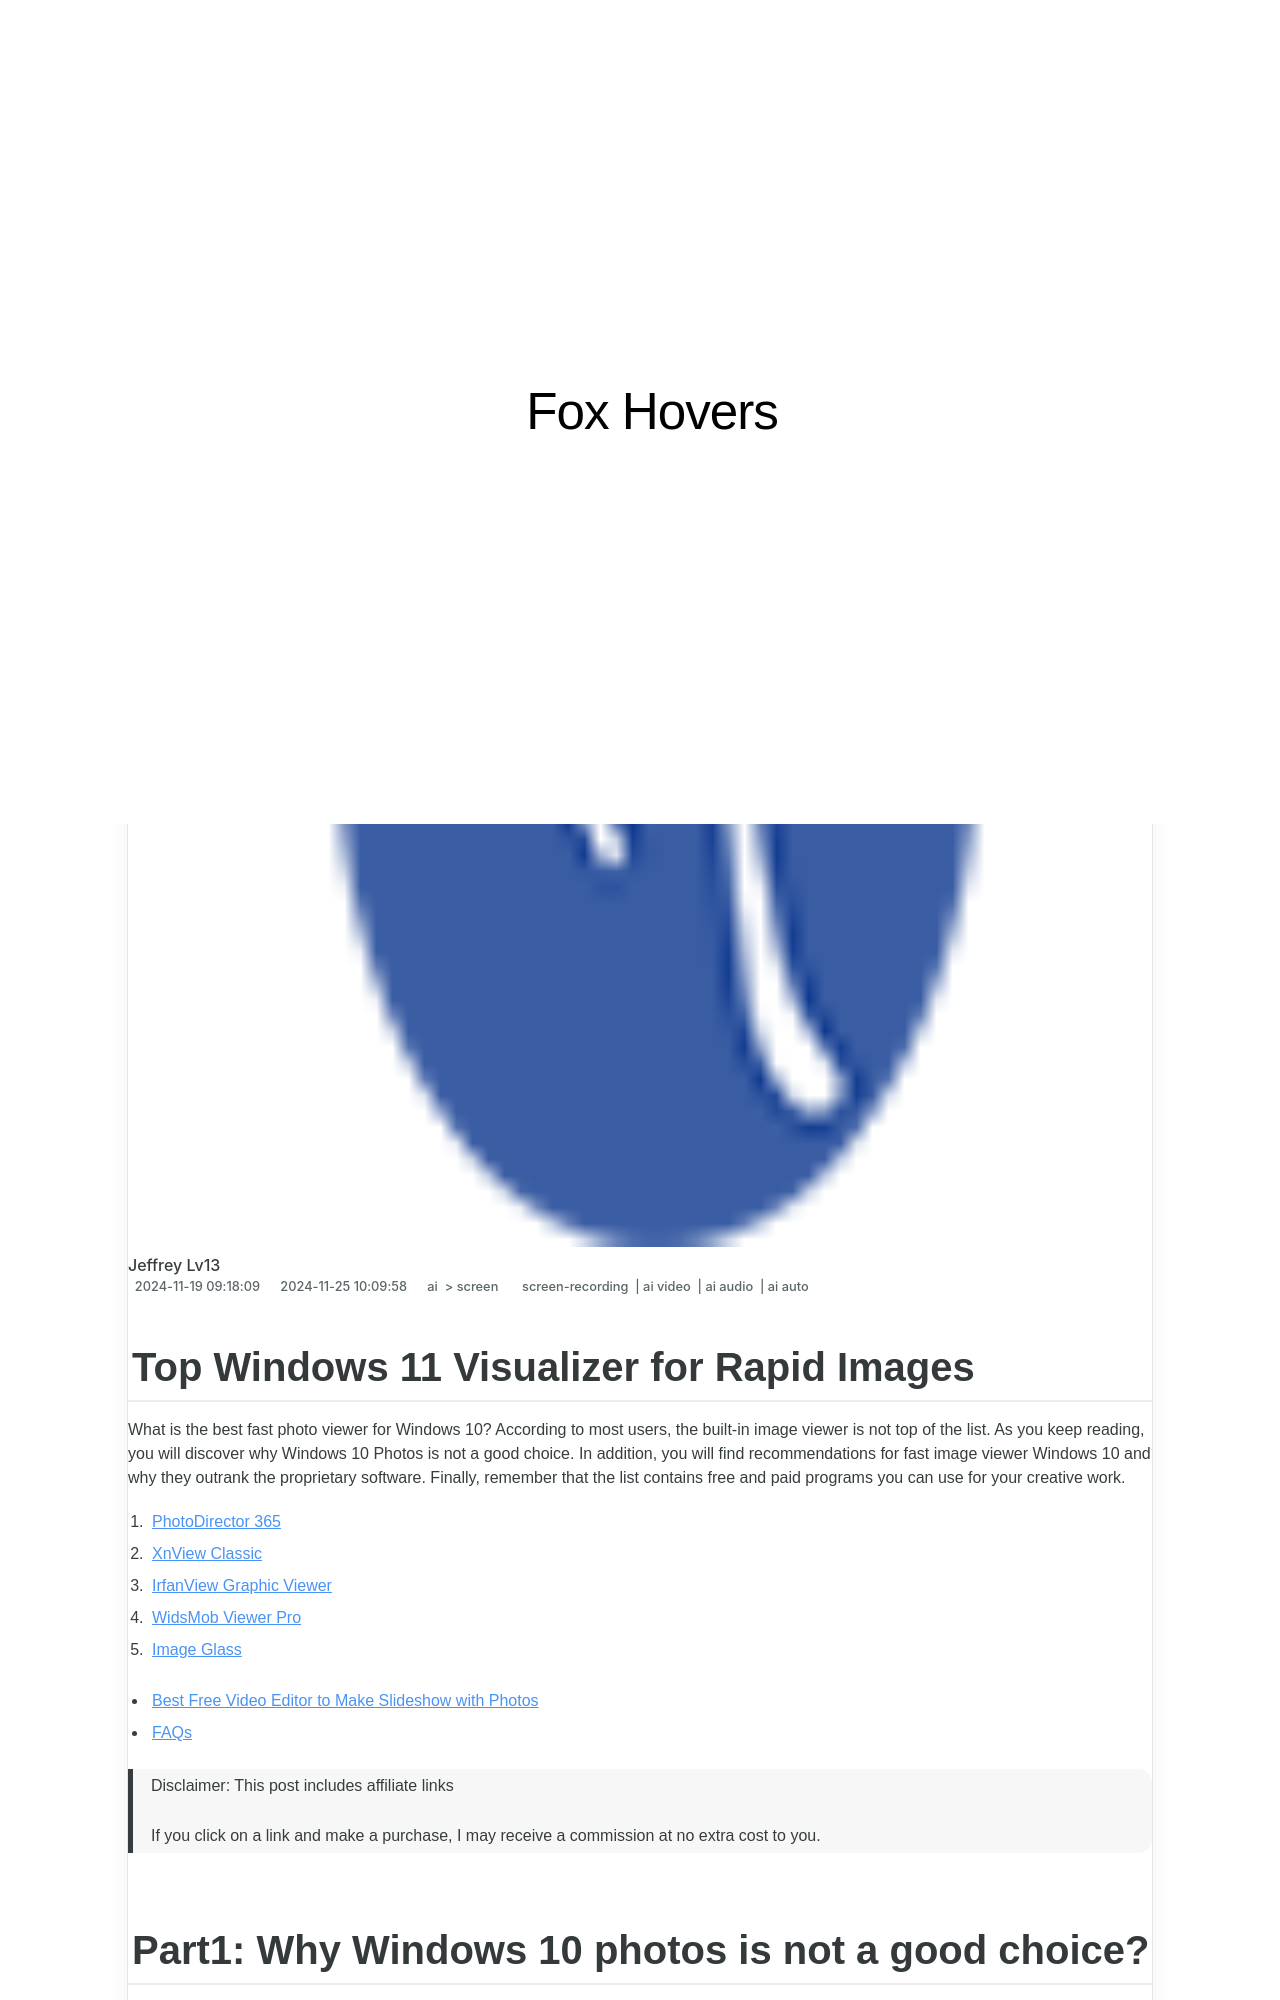

repository: techidaily/site-fox-hovers · page: updated-top-windows-11-visualizer-for-rapid-images-for-2024/index.html · generator: jekyll

---
title: "[Updated] Top Windows 11 Visualizer for Rapid Images for 2024"
date: 2024-11-19T09:18:09.319Z
updated: 2024-11-25T10:09:58.822Z
tags: 
  - screen-recording
  - ai video
  - ai audio
  - ai auto
categories: 
  - ai
  - screen
description: "This Article Describes [Updated] Top Windows 11 Visualizer for Rapid Images for 2024"
excerpt: "This Article Describes [Updated] Top Windows 11 Visualizer for Rapid Images for 2024"
keywords: "Windows 11 Image Viz,Quick Windows Imager,Rapid Visio Windows,Imager Pro Windows 11,Fast Visualizer Win11,Windows 11 Photo Viz,Speedy Win11 Image Tool"
thumbnail: https://thmb.techidaily.com/b97d0ebad54511b61b45570cc2aa70ceb4b57e4382ef455cbbee6f6a39f5f377.jpg
---

## Top Windows 11 Visualizer for Rapid Images

What is the best fast photo viewer for Windows 10? According to most users, the built-in image viewer is not top of the list. As you keep reading, you will discover why Windows 10 Photos is not a good choice. In addition, you will find recommendations for fast image viewer Windows 10 and why they outrank the proprietary software. Finally, remember that the list contains free and paid programs you can use for your creative work.

1. [PhotoDirector 365](#part2-1)
2. [XnView Classic](#part2-2)
3. [IrfanView Graphic Viewer](#part2-3)
4. [WidsMob Viewer Pro](#part2-4)
5. [Image Glass](#part2-5)

* [Best Free Video Editor to Make Slideshow with Photos](#part3)
* [FAQs](#part4)

>  Disclaimer: This post includes affiliate links
>
>  If you click on a link and make a purchase, I may receive a commission at no extra cost to you.
>

## Part1: Why Windows 10 photos is not a good choice?

There are plenty of reasons why relying on Windows 10 photos for your creative work is a bad idea. Although the reasons vary between users, here are the main ones.

#### **1\. It is slow**

The Photos app is not a fast photo viewer for Windows 10\. Regardless of your computer's specs, it takes approximately similar load times across all machines. Here are some of the reasons for this flaw:

* Photos take between 10 and 20 seconds to load because the program needs to check if you are connected to your One Drive account.
* Accessing the app through your **File Explorer menu** will alsotake you a while, especially if you have other app extensions on the list. For example, if you have Windows 10 Photo viewer and MS Publisher active on the menu, Photo Viewer for Windows 10 takes a backseat.
